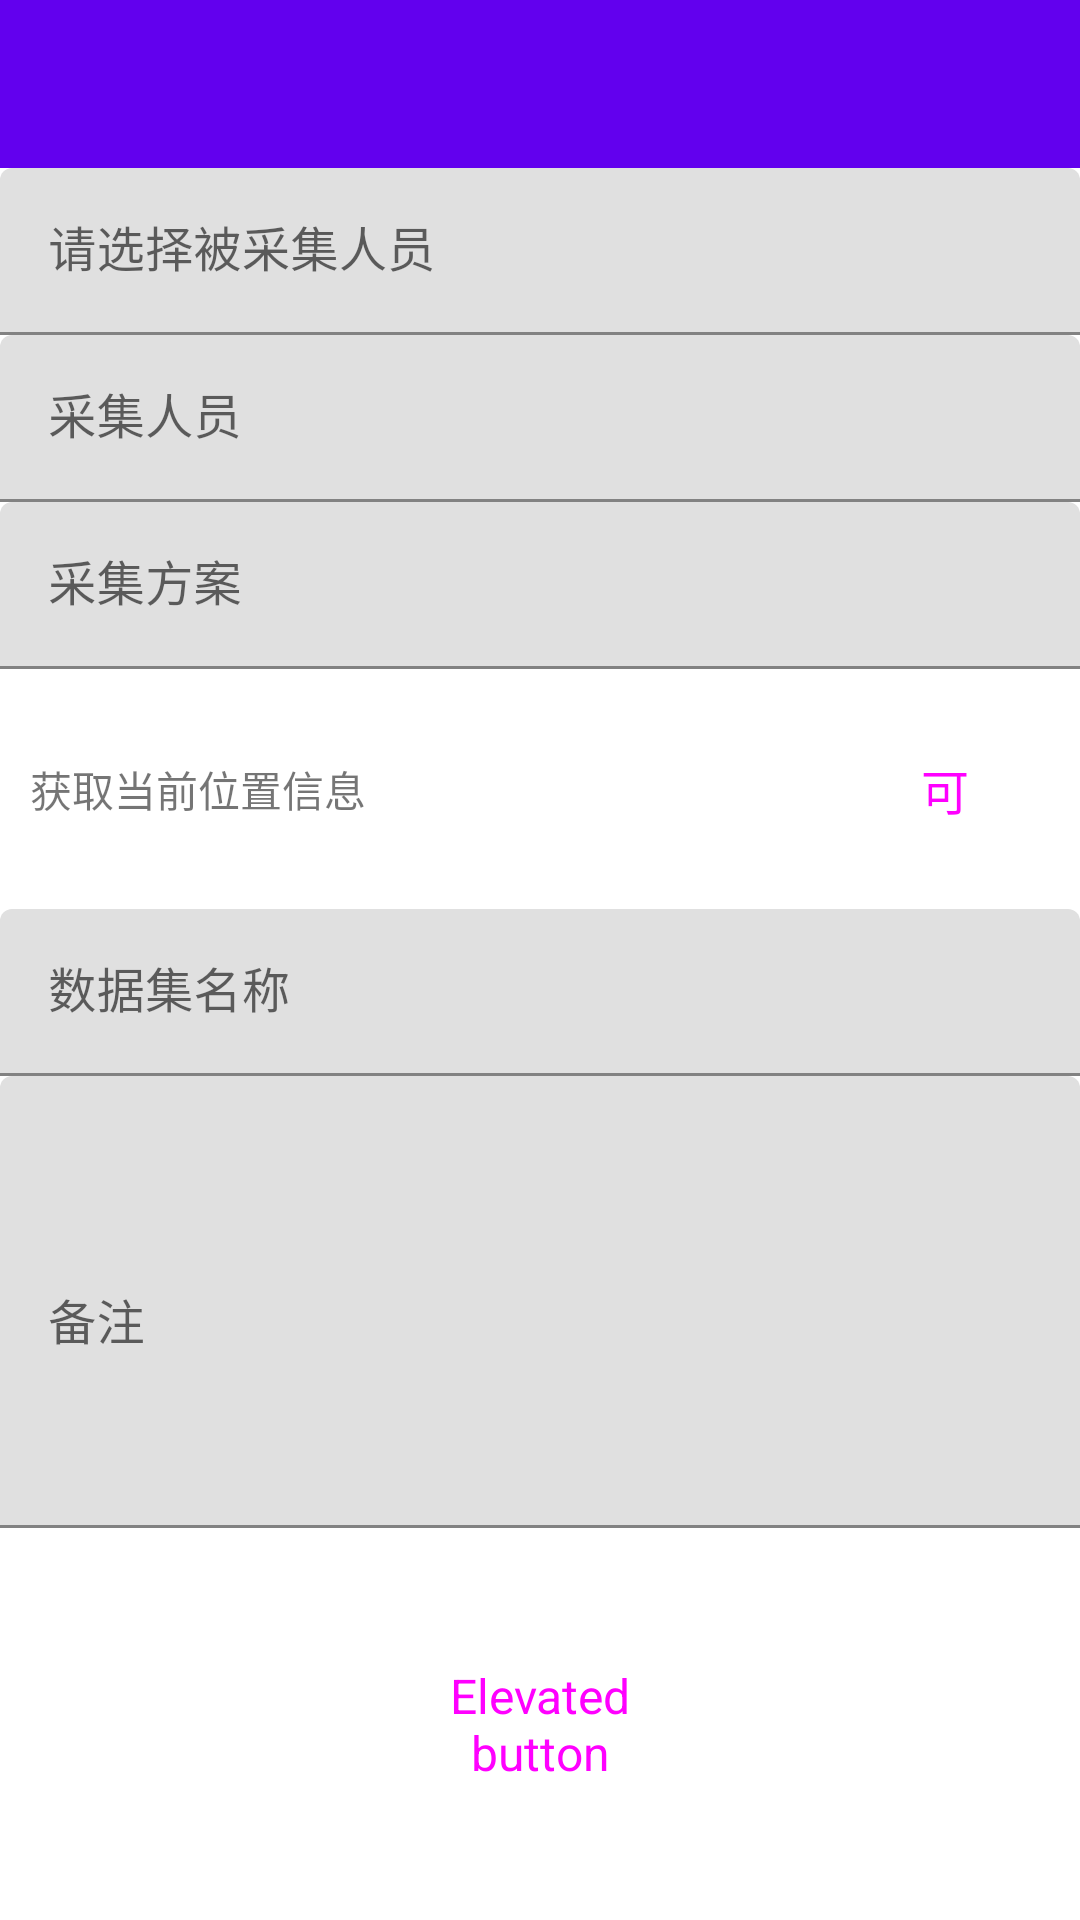

Layout XML and referenced resources for this Android screen:
<!-- AndroidManifest.xml: application theme Theme.Biue -->
<!-- res/layout/fragment_handle_full_screen_dialog.xml -->
<?xml version="1.0" encoding="utf-8"?>
<androidx.constraintlayout.widget.ConstraintLayout xmlns:android="http://schemas.android.com/apk/res/android"
    xmlns:app="http://schemas.android.com/apk/res-auto"
    xmlns:tools="http://schemas.android.com/tools"
    android:layout_width="match_parent"
    android:layout_height="match_parent"
    tools:context=".fragments.upload.dialog.HandleFullScreenDialogFragment">

    <LinearLayout
        android:id="@+id/linearLayout2"
        android:layout_width="match_parent"
        android:layout_height="wrap_content"
        android:orientation="vertical"
        app:layout_constraintEnd_toEndOf="parent"
        app:layout_constraintStart_toStartOf="parent"
        app:layout_constraintTop_toTopOf="parent">

        <androidx.appcompat.widget.Toolbar
            android:id="@+id/fragment_handle_full_toolbar"
            android:layout_width="match_parent"
            android:layout_height="wrap_content"
            android:background="?attr/colorPrimary"
            android:minHeight="?attr/actionBarSize"
            android:theme="?attr/actionBarWidgetTheme" />

        <com.google.android.material.textfield.TextInputLayout
            android:layout_width="match_parent"
            android:layout_height="wrap_content">

            <com.google.android.material.textfield.TextInputEditText
                android:layout_width="match_parent"
                android:layout_height="wrap_content"
                android:drawablePadding="10dp"
                android:focusable="false"
                android:hint="请选择被采集人员"
                android:inputType="text"
                android:maxLines="1"
                android:nextFocusForward="@id/genderChoose" />
        </com.google.android.material.textfield.TextInputLayout>
        <com.google.android.material.textfield.TextInputLayout
            android:layout_width="match_parent"
            android:layout_height="wrap_content">

            <com.google.android.material.textfield.TextInputEditText
                android:layout_width="match_parent"
                android:layout_height="wrap_content"
                android:drawablePadding="10dp"
                android:focusable="false"
                android:hint="采集人员"
                android:inputType="text"
                android:maxLines="1"
                android:nextFocusForward="@id/genderChoose" />
        </com.google.android.material.textfield.TextInputLayout>

        <com.google.android.material.textfield.TextInputLayout
            android:layout_width="match_parent"
            android:layout_height="wrap_content">

            <com.google.android.material.textfield.TextInputEditText
                android:layout_width="match_parent"
                android:layout_height="wrap_content"
                android:drawablePadding="10dp"
                android:focusable="false"
                android:hint="采集方案"
                android:inputType="text"
                android:maxLines="1"
                android:nextFocusForward="@id/genderChoose" />
        </com.google.android.material.textfield.TextInputLayout>



        <LinearLayout
            android:layout_width="match_parent"
            android:layout_height="wrap_content"
            android:orientation="horizontal">

            <androidx.appcompat.widget.AppCompatTextView
                android:layout_width="0dp"
                android:layout_weight="3"
                android:layout_height="match_parent"
                android:paddingHorizontal="10dp"
                android:gravity="center_vertical"
                android:text="获取当前位置信息" />

            <Button
                android:id="@+id/btn_get_location_info"
                style="@style/Widget.Material3.Button.ElevatedButton"
                android:layout_width="0dp"
                android:layout_height="80dp"
                android:layout_weight="1"
                android:backgroundTint="@color/purple_200"
                android:text="可"
                android:textSize="16sp" />
        </LinearLayout>
        <com.google.android.material.textfield.TextInputLayout
            android:layout_width="match_parent"
            android:layout_height="wrap_content">

            <com.google.android.material.textfield.TextInputEditText
                android:layout_width="match_parent"
                android:layout_height="wrap_content"
                android:drawablePadding="10dp"
                android:focusable="false"
                android:hint="数据集名称"
                android:inputType="text"
                android:maxLines="1"
                android:nextFocusForward="@id/genderChoose" />
        </com.google.android.material.textfield.TextInputLayout>
        <com.google.android.material.textfield.TextInputLayout
            android:layout_width="match_parent"
            android:layout_height="wrap_content">

            <com.google.android.material.textfield.TextInputEditText
                android:id="@+id/user_dialog_set_comments"
                android:layout_width="match_parent"
                android:layout_height="wrap_content"
                android:drawablePadding="10dp"
                android:hint="备注"
                android:inputType="textMultiLine"
                android:maxLines="10"
                android:minLines="6"
                android:nextFocusForward="@id/genderChoose"
                android:scrollbars="vertical" />
        </com.google.android.material.textfield.TextInputLayout>

    </LinearLayout>

    <Button
        android:id="@+id/elevatedButton"
        style="@style/Widget.Material3.Button.ElevatedButton"
        android:layout_width="131dp"
        android:layout_height="67dp"
        android:layout_gravity="right"
        android:backgroundTint="@color/purple_200"
        android:text="Elevated button"
        android:textSize="16sp"
        app:layout_constraintBottom_toBottomOf="parent"
        app:layout_constraintEnd_toEndOf="parent"
        app:layout_constraintStart_toStartOf="parent"
        app:layout_constraintTop_toBottomOf="@+id/linearLayout2" />

</androidx.constraintlayout.widget.ConstraintLayout>
<!-- resources referenced by this layout -->
<resources>
  <color name="purple_200">#FFBB86FC</color>
  <style name="Theme.Biue" parent="Theme.MaterialComponents.DayNight.DarkActionBar">
          
          <item name="colorPrimary">@color/purple_500</item>
          <item name="colorPrimaryVariant">@color/purple_700</item>
          <item name="colorOnPrimary">@color/white</item>
          
          <item name="colorSecondary">@color/teal_200</item>
          <item name="colorSecondaryVariant">@color/teal_700</item>
          <item name="colorOnSecondary">@color/black</item>
          
          <item name="android:statusBarColor" tools:targetApi="l">?attr/colorPrimaryVariant</item>
          
      </style>
  <color name="purple_500">#FF6200EE</color>
  <color name="purple_700">#FF3700B3</color>
  <color name="white">#FFFFFFFF</color>
  <color name="teal_200">#FF03DAC5</color>
  <color name="teal_700">#FF018786</color>
  <color name="black">#FF000000</color>
</resources>
